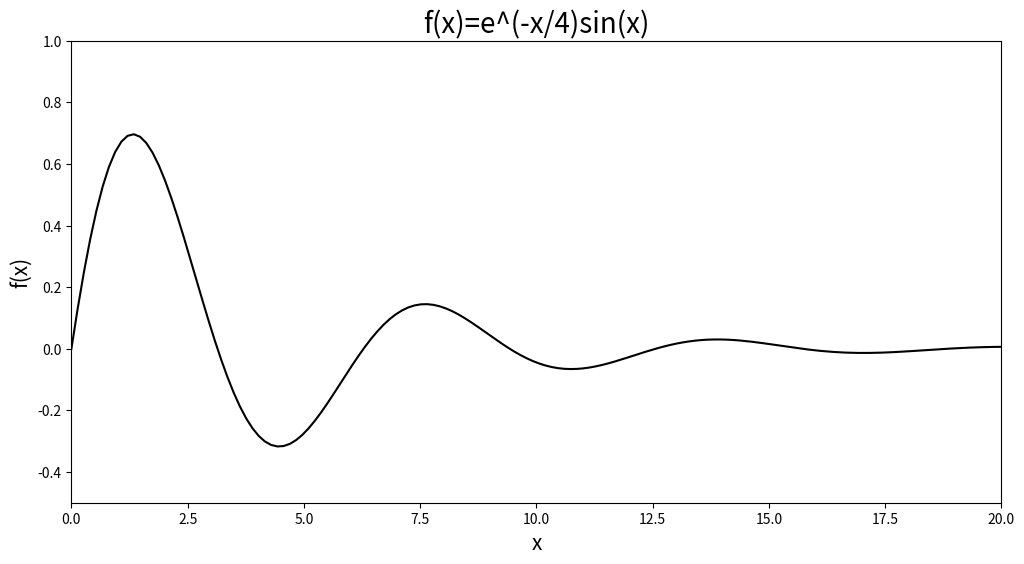

This chart was generated by the following Python code:
#Importing packages
import numpy as np
import matplotlib.pyplot as plt

#Setting up matrices
A = np.array([[1,2,3],[0,4,5],[0,0,6]])
B = np.array([[1,0,0],[0,2,0],[0,0,3]])
C = np.array([[1,2,3],[4,5,6],[7,8,3]])
D = np.array([[1,1/2,1/3],[1/4,1/5,1/6],[1/7,1/8,1/9]])

#inverse of matrices using numpy linalg.inv()
a_inv = np.linalg.inv(A)
b_inv = np.linalg.inv(B)
c_inv = np.linalg.inv(C)
d_inv = np.linalg.inv(D)

#Printing out matrices, inverse matrices, and the matrix identity for
#Matrix A
print(A)
print(a_inv)
print(np.dot(A,a_inv))
#Printing out matrices, inverse matrices, and the matrix identity for
#Matrix B
print(B)
print(b_inv)
print(np.dot(B,b_inv))
#Printing out matrices, inverse matrices, and the matrix identity for
#Matrix C
print(C)
print(c_inv)
print(np.dot(C,c_inv))
#Printing out matrices, inverse matrices, and the matrix identity for
#Matrix D
print(D)
print(d_inv)
print(np.dot(D,d_inv))

#Generating Eigenvectors and Eigenvalues for matrices
a_eig,a_vector = np.linalg.eig(A)
print(a_eig)
print(a_vector)

vector1 = a_vector[:,0]
vector2 = a_vector[:,1]
vector3 = a_vector[:,2]

eigen1 = a_eig[0]

product1 = np.dot(A,vector1)
product2 = np.dot(eigen1,vector1)
print(product1,product2)

b_eig, b_vector = np.linalg.eig(B)
print(b_eig)
print(b_vector)

vector1 = b_vector[:,0]
vector2 = b_vector[:,1]
vector3 = b_vector[:,2]

eigen1 = b_eig[0]

product1 = np.dot(B,vector1)
product2 = np.dot(eigen1,vector1)
print(product1,product2)

c_eig, c_vector = np.linalg.eig(C)
print(c_eig)
print(c_vector)

vector1 = c_vector[:,0]
vector2 = c_vector[:,1]
vector3 = c_vector[:,2]

eigen1 = c_eig[0]

product1 = np.dot(C,vector1)
product2 = np.dot(eigen1,vector1)
print(product1,product2)

d_eig, d_vector = np.linalg.eig(D)
print(d_eig)
print(d_vector)

vector1 = d_vector[:,0]
vector2 = d_vector[:,1]
vector3 = d_vector[:,2]

eigen1 = d_eig[0]

product1 = np.dot(D,vector1)
product2 = np.dot(eigen1,vector1)
print(product1,product2)

# 2. hydrogen atom

#Declaring Rydberg constant
R = 1.097e-2 #nm^-1

#Wavenumber variable
wavenumber=np.empty(5)

#Lyman series for loop
m=1
for n in range(m+1,m+6,1):
    wavenumber[n-(m+1)]=R*(1/m**2 - 1/((n)**2))
print(wavenumber)

#Balmer series for loop
wavenumber=np.empty(5)
m=2
for n in range(m+1,m+6,1):
    wavenumber[n-(m+1)]=R*(1/m**2 - 1/((n)**2))
print(wavenumber)

#Paschen series for loop
wavenumber=np.empty(5)
m=3
for n in range(m+1,m+6,1):
    wavenumber[n-(m+1)]=R*(1/m**2 - 1/((n)**2))
print(wavenumber)

#3. Plotting practice

#Setting up plot
fig, ax = plt.subplots(figsize=(12,6))
x= np.linspace(0,20,150)

#Defining function
def f(x):
    x = np.exp(-x/4)*np.sin(x)
    return x
ax.plot(x,f(x),color='black')

#Labeling for plot
plt.xlabel('x',size=15)
plt.ylabel('f(x)',size=15)
ax.set_title(r'f(x)=e^(-x/4)sin(x)',size=20)

#Setting limits of plot
plt.xlim([0,20]);plt.ylim([-0.5,1])

#Saving plot as a png file
plt.savefig('sinwave240.png')

#Plt.show() will show plot in terminal
plt.show()